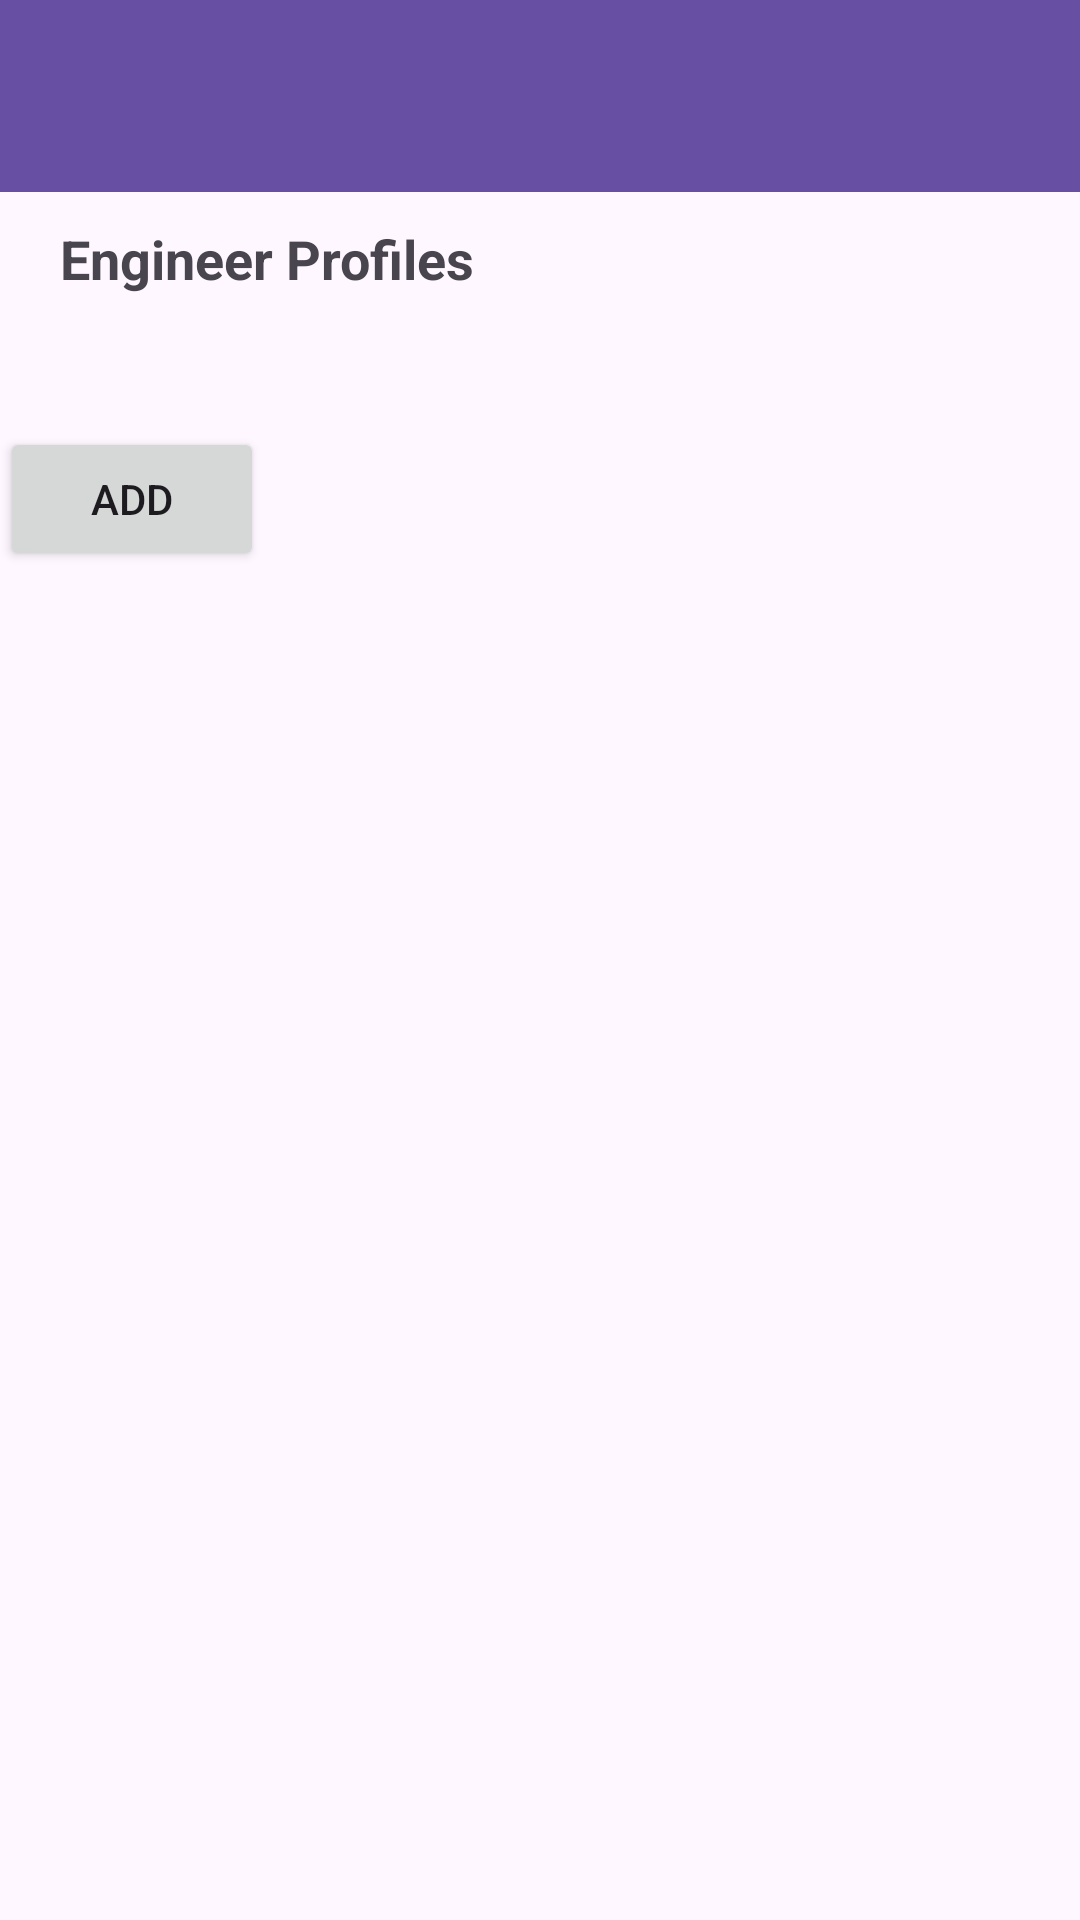

Write the Android layout XML for this screen, with the resource values it uses.
<!-- AndroidManifest.xml: application theme Theme.Project_test -->
<!-- res/layout/activity_engineer_list.xml -->
<androidx.drawerlayout.widget.DrawerLayout
    xmlns:android="http://schemas.android.com/apk/res/android"
    xmlns:app="http://schemas.android.com/apk/res-auto"
    android:id="@+id/drawer_layout"
    android:layout_width="match_parent"
    android:layout_height="match_parent">

    

    <RelativeLayout
        android:layout_width="match_parent"
        android:layout_height="match_parent">

        

        <androidx.appcompat.widget.Toolbar
            android:id="@+id/toolbarlist"
            android:layout_width="match_parent"
            android:layout_height="?attr/actionBarSize"
            android:background="?attr/colorPrimary"
            app:titleTextColor="?android:attr/textColorPrimary" />

        

        <TextView
            android:id="@+id/textViewListTitle"
            android:layout_width="wrap_content"
            android:layout_height="wrap_content"
            android:layout_below="@+id/toolbarlist"
            android:layout_marginTop="10dp"
            android:layout_marginBottom="16dp"
            android:layout_marginLeft="20dp"
            android:text="Engineer Profiles"
            android:textSize="18sp"
            android:textStyle="bold" />

        <ListView
            android:id="@+id/listViewEngineers"
            android:layout_width="match_parent"
            android:layout_height="wrap_content"
            android:layout_below="@id/textViewListTitle"
            android:layout_marginTop="28dp" />

        <Button
            android:id="@+id/buttonAdd"
            android:layout_width="wrap_content"
            android:layout_height="wrap_content"
            android:layout_below="@id/listViewEngineers"
            android:text="Add" />

    </RelativeLayout>

    <com.google.android.material.navigation.NavigationView
        android:id="@+id/nav_view"
        android:layout_width="wrap_content"
        android:layout_height="match_parent"
        android:layout_gravity="start"
        android:background="?android:attr/windowBackground"
        app:headerLayout="@layout/nav_header"
        app:menu="@menu/nav_menu" />


    

</androidx.drawerlayout.widget.DrawerLayout>
<!-- res/layout/nav_header.xml (included above) -->
<LinearLayout xmlns:android="http://schemas.android.com/apk/res/android"
    android:layout_width="match_parent"
    android:layout_height="100dp"
    android:background="?android:attr/colorPrimaryDark"
    android:gravity="bottom"
    android:orientation="vertical"
    android:padding="16dp"
    android:theme="@style/ThemeOverlay.AppCompat.Dark">

    

</LinearLayout>
<!-- resources referenced by this layout -->
<resources>
  <style name="Theme.Project_test" parent="Base.Theme.Project_test" />
  <style name="Base.Theme.Project_test" parent="Theme.Material3.DayNight.NoActionBar">
          
          
      </style>
</resources>
